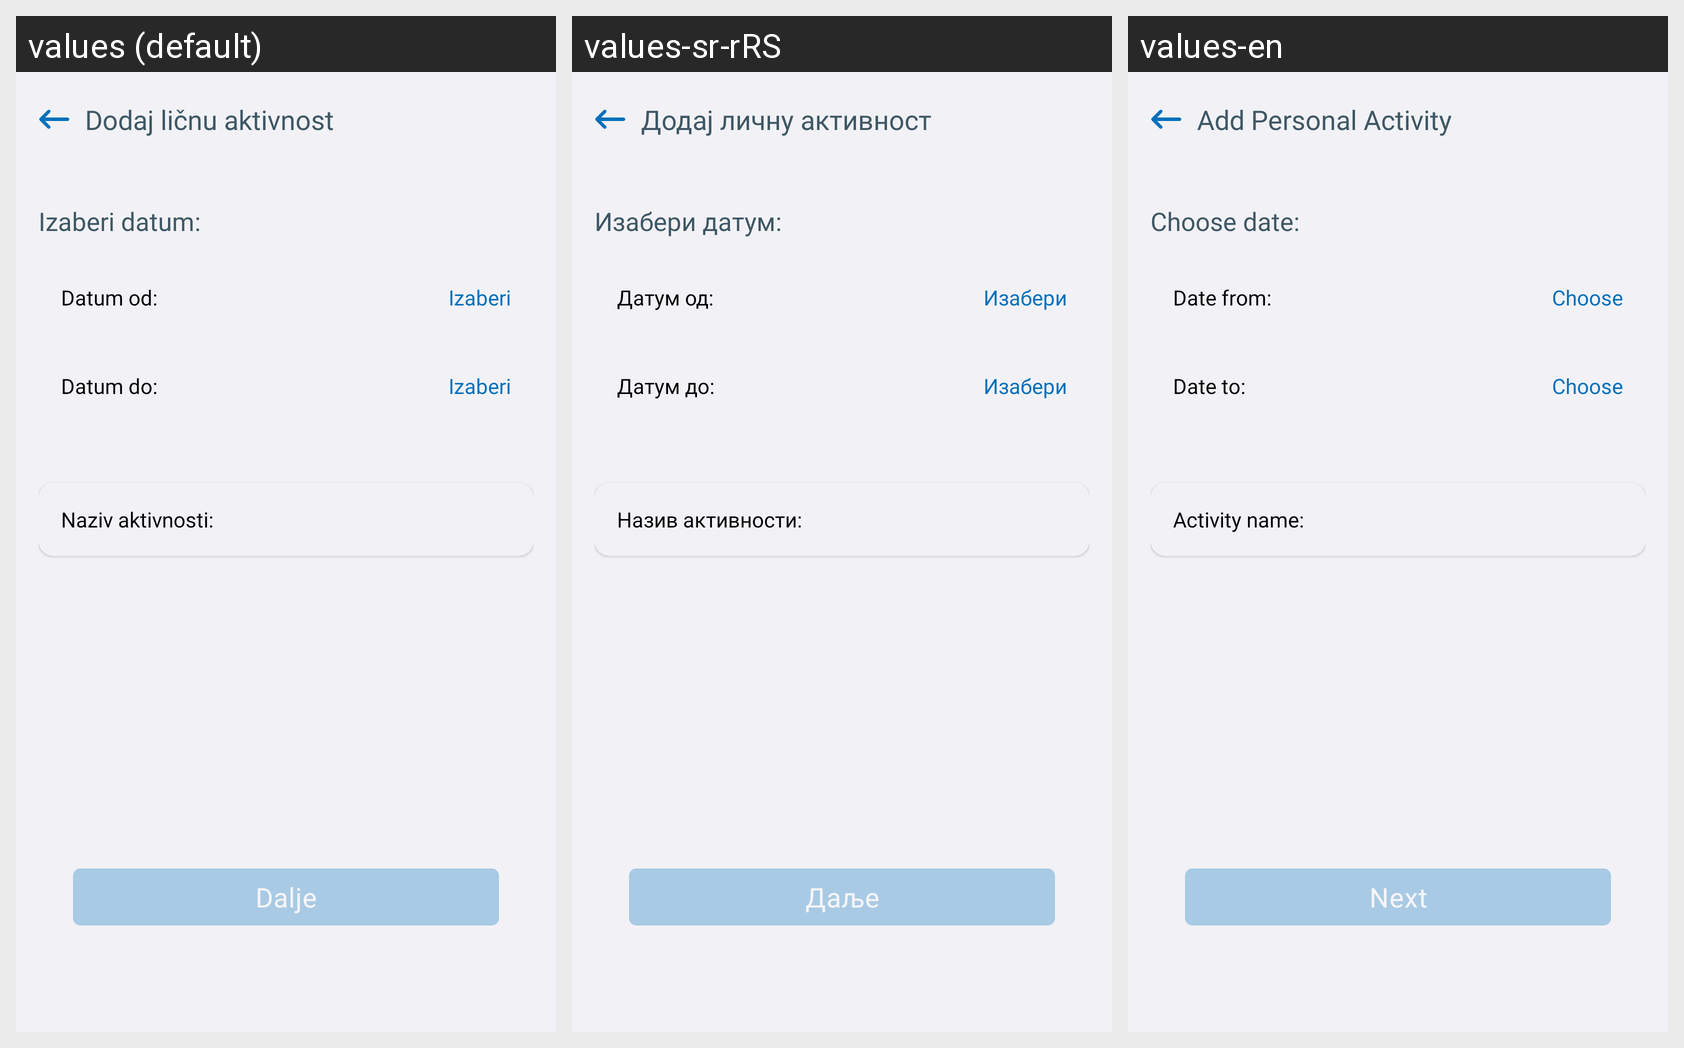

The same Android screen rendered under several of its app's locales, left to right. List the strings drawn on it with the default value and each locale's translation.
Android screen res/layout/fragment_calendar_personal_activity_date.xml rendered under 3 locales, left to right: values (default), values-sr-rRS, values-en. Device: Nexus 5 (rendered at 1080×1920; each locale shown at half size, 540×960, under a caption strip naming it); theme Theme.E_Zdravlje.
Strings drawn on this screen, with the default value and each locale's value (text and hints the layout hard-codes, and strings that could not be matched under every locale, appear in the picture but are not listed):

fragment_calendar_personal_activity_date_header_title
  values: Dodaj ličnu aktivnost
  values-sr-rRS: Додај личну активност
  values-en: Add Personal Activity

fragment_calendar_personal_activity_date_subtitle
  values: Izaberi datum:
  values-sr-rRS: Изабери датум:
  values-en: Choose date:

fragment_calendar_personal_activity_date_period_from_label
  values: Datum od:
  values-sr-rRS: Датум од:
  values-en: Date from:

fragment_calendar_personal_activity_date_choose_label
  values: Izaberi
  values-sr-rRS: Изабери
  values-en: Choose

fragment_calendar_personal_activity_date_period_to_label
  values: Datum do:
  values-sr-rRS: Датум до:
  values-en: Date to:

fragment_calendar_personal_activity_date_name_activity_label
  values: Naziv aktivnosti:
  values-sr-rRS: Назив активности:
  values-en: Activity name:

fragment_parameters_next_btn
  values: Dalje
  values-sr-rRS: Даље
  values-en: Next
